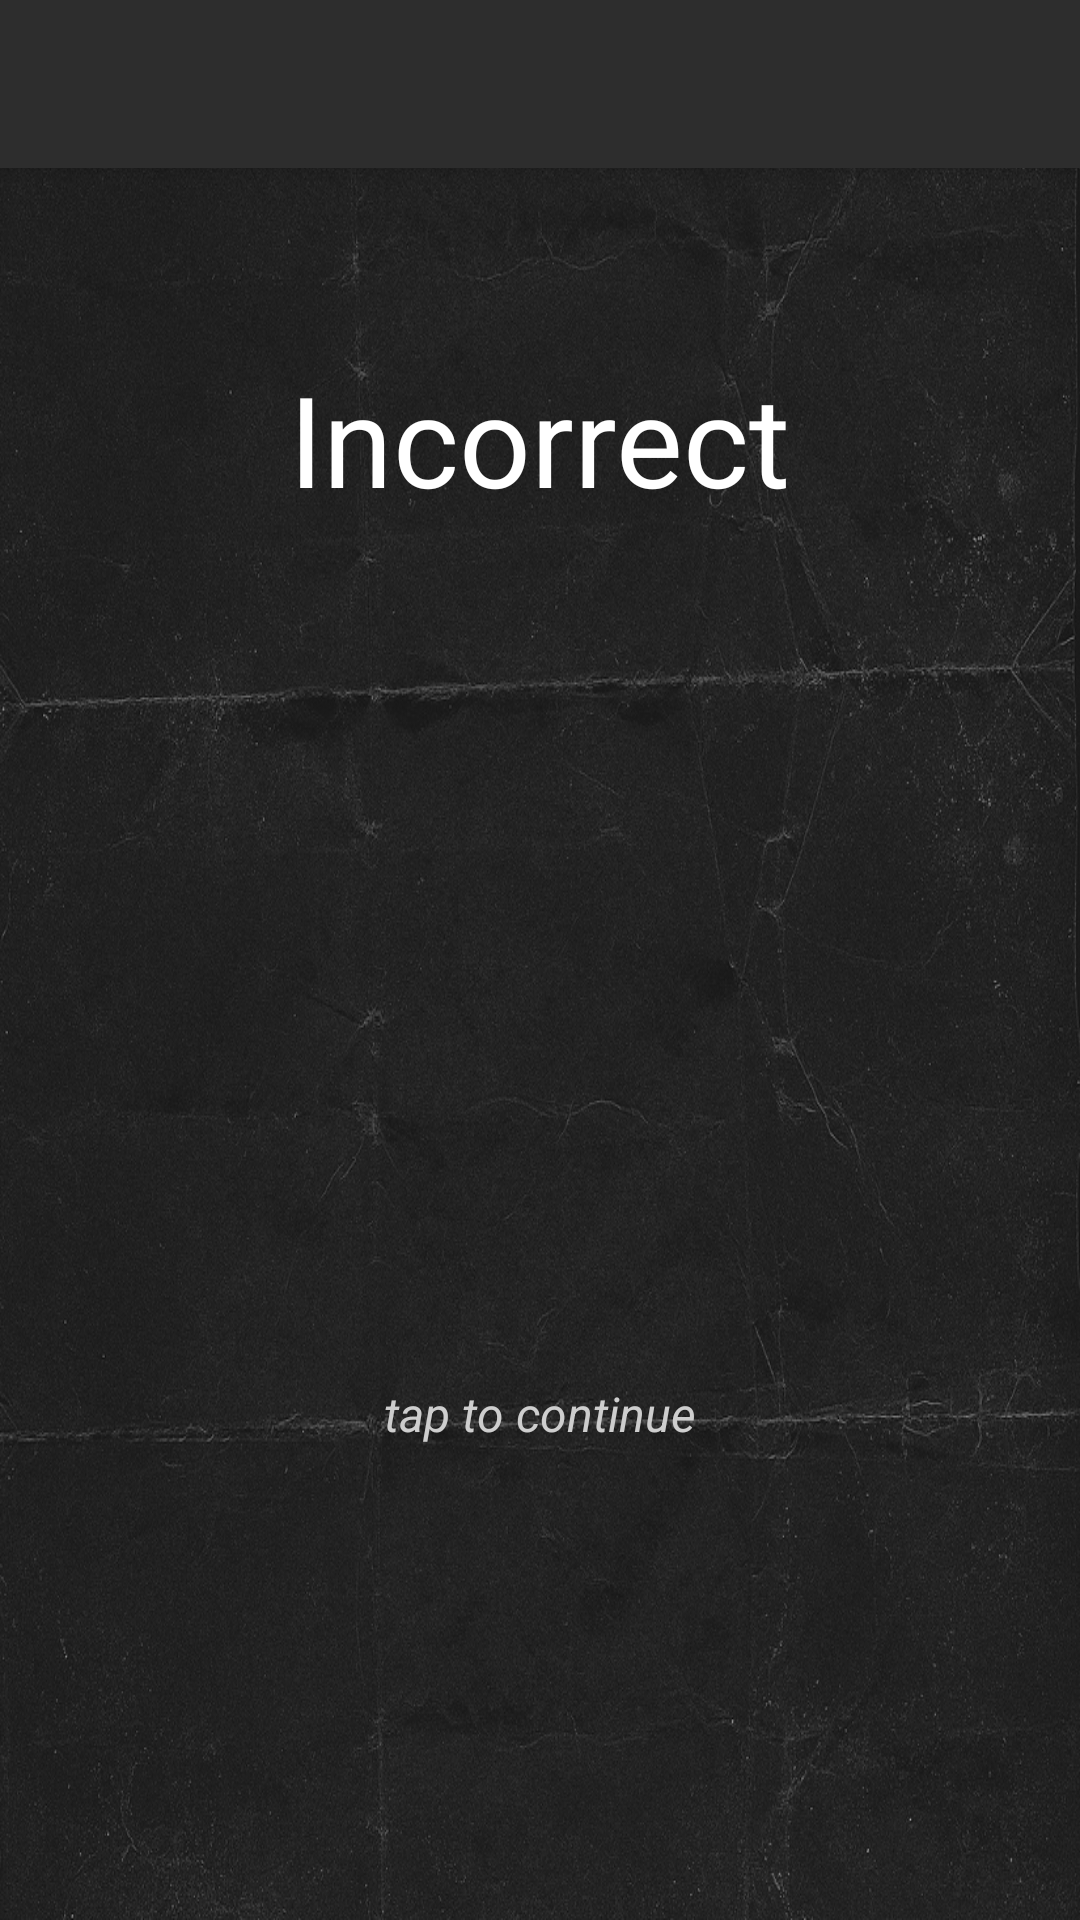

Produce the Android XML layout that renders to this screen, including the resource entries it uses.
<!-- AndroidManifest.xml: application theme AppTheme -->
<!-- res/layout/activity_incorrect.xml -->
<?xml version="1.0" encoding="utf-8"?>
<android.support.v4.widget.DrawerLayout xmlns:android="http://schemas.android.com/apk/res/android"
    xmlns:app="http://schemas.android.com/apk/res-auto"
    xmlns:tools="http://schemas.android.com/tools"
    android:id="@+id/drawer_layout"
    android:layout_width="match_parent"
    android:layout_height="match_parent"
    android:fitsSystemWindows="true" tools:openDrawer="start">

    <include layout="@layout/app_bar_incorrect" android:layout_width="match_parent"
        android:layout_height="match_parent" />

    
        
        
        
        
        
        
        


</android.support.v4.widget.DrawerLayout>
<!-- res/layout/app_bar_incorrect.xml (included above) -->
<?xml version="1.0" encoding="utf-8"?>
<android.support.design.widget.CoordinatorLayout
    xmlns:android="http://schemas.android.com/apk/res/android"
    xmlns:app="http://schemas.android.com/apk/res-auto"
    xmlns:tools="http://schemas.android.com/tools"
    android:layout_width="match_parent"
    android:layout_height="match_parent"
    android:fitsSystemWindows="true"
    tools:context=".MainActivity">

    <android.support.design.widget.AppBarLayout
        android:layout_height="wrap_content"
        android:layout_width="match_parent"
        android:theme="@style/AppTheme.AppBarOverlay">

        <android.support.v7.widget.Toolbar android:id="@+id/tool_bar"
            android:layout_width="match_parent"
            android:layout_height="?attr/actionBarSize"
            android:background="?attr/colorPrimary"
            app:popupTheme="@style/AppTheme.PopupOverlay" />

    </android.support.design.widget.AppBarLayout>

    <include layout="@layout/incorrect" />

</android.support.design.widget.CoordinatorLayout>
<!-- res/layout/nav_header_main.xml (included above) -->
<?xml version="1.0" encoding="utf-8"?>
<LinearLayout xmlns:android="http://schemas.android.com/apk/res/android"
    android:layout_width="match_parent"
    android:layout_height="@dimen/nav_header_height"
    android:background="@drawable/side_nav_bar"
    android:paddingBottom="@dimen/activity_vertical_margin"
    android:paddingLeft="@dimen/activity_horizontal_margin"
    android:paddingRight="@dimen/activity_horizontal_margin"
    android:paddingTop="@dimen/activity_vertical_margin"
    android:theme="@style/ThemeOverlay.AppCompat.Dark"
    android:orientation="vertical"
    android:gravity="bottom">

    <ImageView android:layout_width="wrap_content"
        android:layout_height="130dp"
        android:src="@drawable/ic_launcher"
        android:id="@+id/imageView" />


</LinearLayout>
<!-- res/layout/incorrect.xml (included above) -->
<?xml version="1.0" encoding="utf-8"?>
<RelativeLayout xmlns:android="http://schemas.android.com/apk/res/android"
    android:layout_width="match_parent"
    android:layout_height="match_parent"
    android:orientation="vertical"
    android:paddingLeft="15dp"
    android:paddingRight="15dp"
    android:background="@drawable/black_paper">
    <LinearLayout
        android:layout_width="match_parent"
        android:layout_height="match_parent"
        android:orientation="vertical"
        android:id="@+id/screen"
        android:layout_gravity="center_vertical">
        <TextView
            android:layout_width="wrap_content"
            android:layout_height="wrap_content"
            android:textSize="42sp"
            android:textColor="#FFFFFF"
            android:text="Incorrect"
            android:id="@+id/incorrect"
            android:paddingTop="?android:attr/actionBarSize"
            android:layout_marginTop="62dp"
            android:layout_marginBottom="34sp"
            android:layout_gravity="center_horizontal"/>

        <TextView
            android:layout_width="320dp"
            android:layout_height="200dp"
            android:id="@+id/response"
            android:textColor="#FFFFFF"
            android:layout_marginBottom="52sp"
            android:textSize="24sp"
            android:gravity="center"
            android:layout_gravity="center_horizontal"/>

        <TextView
            android:layout_width="wrap_content"
            android:layout_height="wrap_content"
            android:textSize="16sp"
            android:textColor="#cecece"
            android:textStyle="italic"
            android:id="@+id/tap"
            android:text="tap to continue"
            android:layout_gravity="center_horizontal"/>

    </LinearLayout>

</RelativeLayout>
<!-- resources referenced by this layout -->
<resources>
  <!-- drawable black_paper: jpg bitmap (drawable, 348278 bytes) -->
  <!-- drawable ic_launcher: png bitmap (drawable, 10315 bytes) -->
  <!-- drawable side_nav_bar (drawable) -->
  <?xml version="1.0" encoding="utf-8"?>
  <layer-list xmlns:android="http://schemas.android.com/apk/res/android" >
      <item android:drawable="@drawable/black_paper" />
      <item>
          <shape android:shape="rectangle" android:padding="10dp">
              <corners
                  android:bottomRightRadius="5dp"
                  android:bottomLeftRadius="5dp"
                  android:topLeftRadius="5dp"
                  android:topRightRadius="5dp"/>
          </shape>
      </item>
  
  </layer-list>
  <style name="AppTheme.AppBarOverlay" parent="ThemeOverlay.AppCompat.Dark.ActionBar" />
  <style name="AppTheme.PopupOverlay" parent="ThemeOverlay.AppCompat.Light" />
  <style name="AppTheme" parent="Theme.AppCompat.Light.NoActionBar">
          
          <item name="colorPrimary">@color/colorPrimary</item>
          <item name="colorPrimaryDark">@color/colorPrimaryDark</item>
          <item name="colorAccent">@color/colorAccent</item>
      </style>
  <color name="colorPrimary">#2d2d2d</color>
  <color name="colorPrimaryDark">#000000</color>
  <color name="colorAccent">#000000</color>
</resources>
